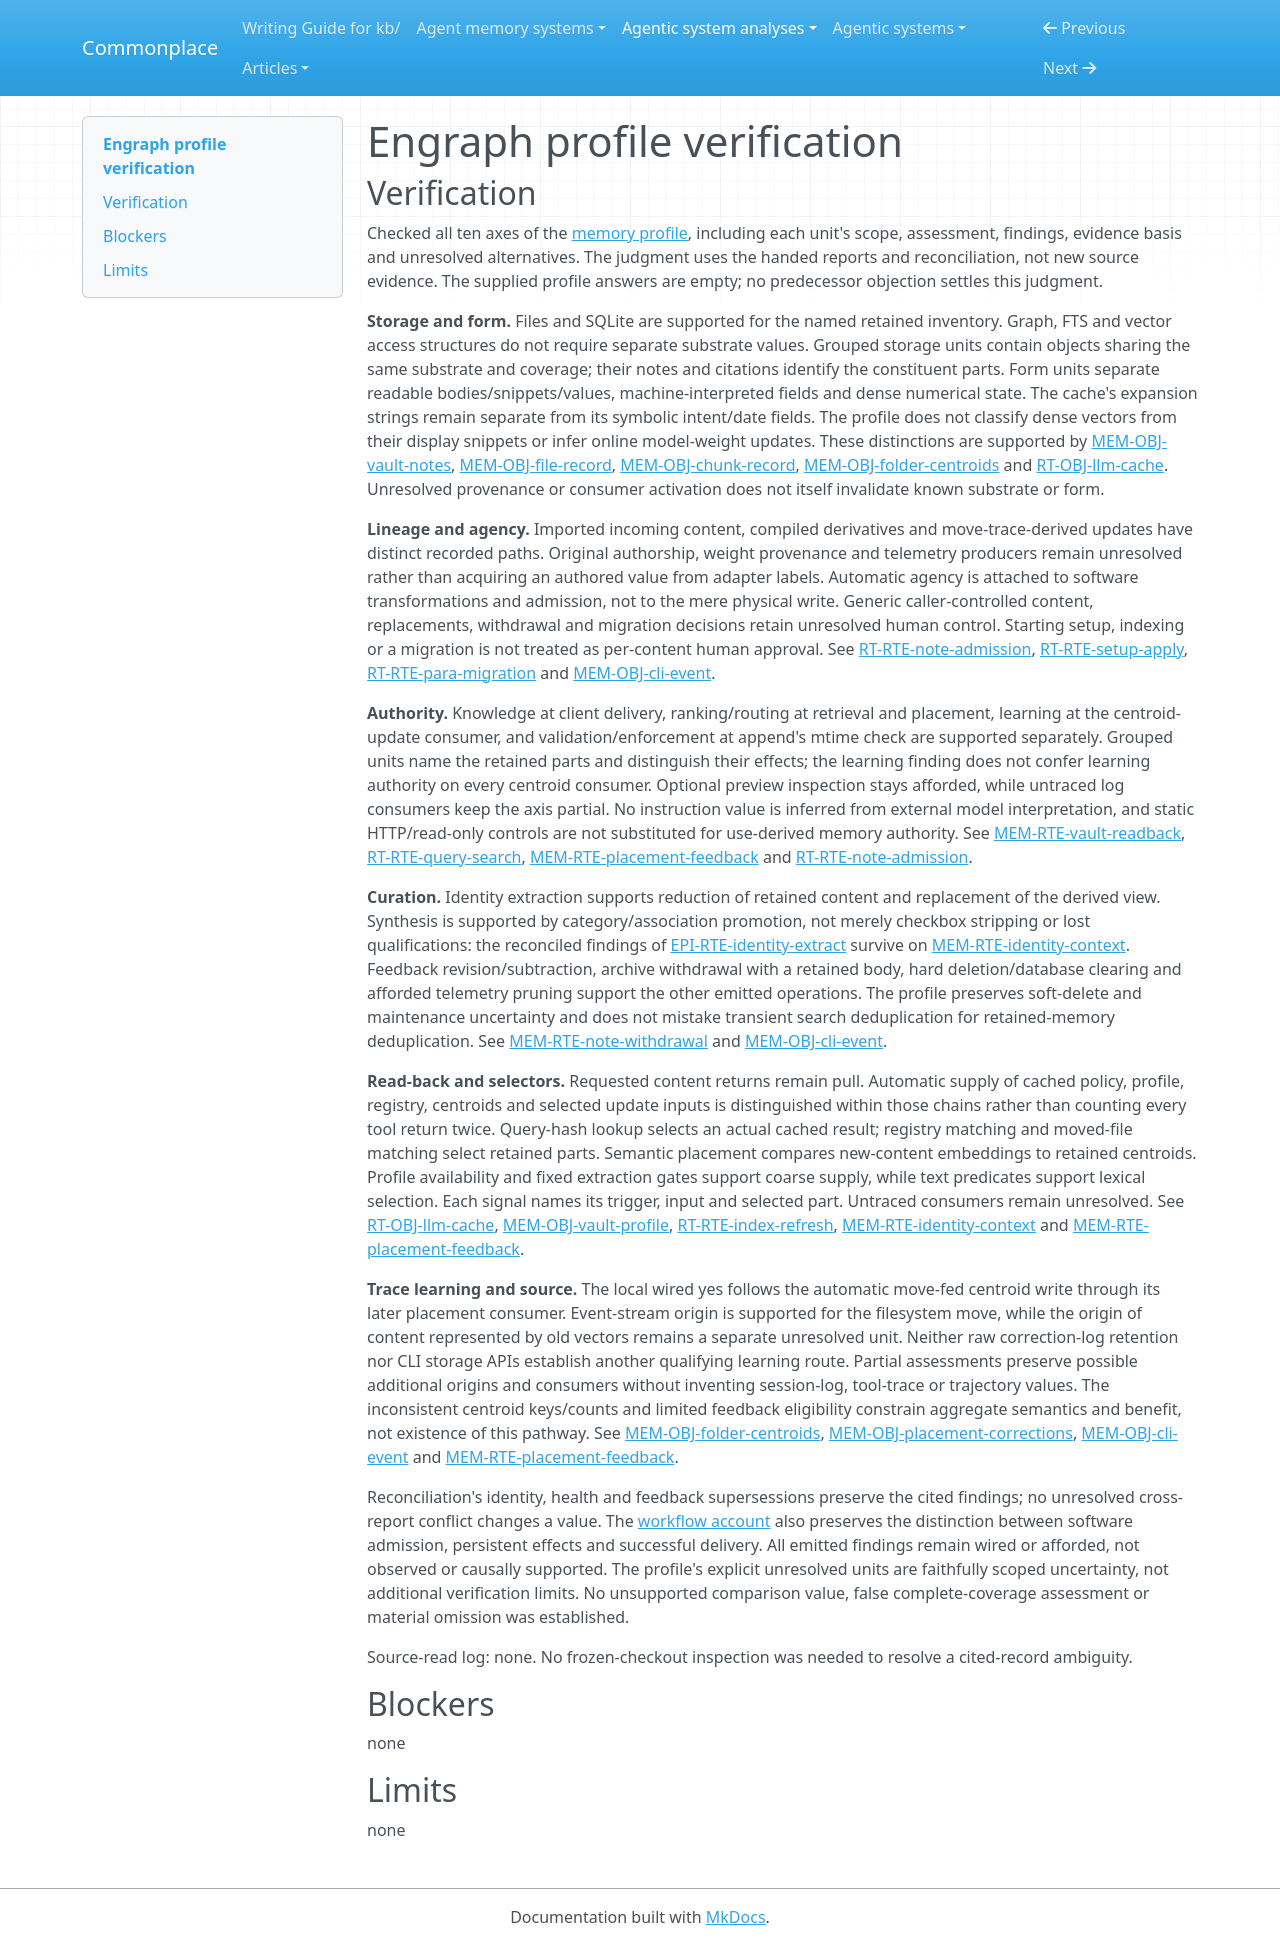

repository: zby/commonplace · page: agentic-system-analyses/retained/devwhodevs--engraph/profile-verification/index.html · generator: mkdocs

---
type: agentic-system-analyses/types/agentic-system-verification.md
description: "Independent verification of Engraph's memory profile against the accepted records at f9a95bc96accc792c02ee384d9e6bf768a88c8c8."
run-id: AAS-2026-10-14-engraph-0cd4f00695b0-01
reviewed-boundary: f9a95bc96accc792c02ee384d9e6bf768a88c8c8
---

# Engraph profile verification

## Verification

Checked all ten axes of the [memory profile](memory-profile.md#comparison-rationale), including each unit's scope, assessment, findings, evidence basis and unresolved alternatives. The judgment uses the handed reports and reconciliation, not new source evidence. The supplied profile answers are empty; no predecessor objection settles this judgment.

**Storage and form.** Files and SQLite are supported for the named retained inventory. Graph, FTS and vector access structures do not require separate substrate values. Grouped storage units contain objects sharing the same substrate and coverage; their notes and citations identify the constituent parts. Form units separate readable bodies/snippets/values, machine-interpreted fields and dense numerical state. The cache's expansion strings remain separate from its symbolic intent/date fields. The profile does not classify dense vectors from their display snippets or infer online model-weight updates. These distinctions are supported by [MEM-OBJ-vault-notes](memory.md#mem-obj-vault-notes), [MEM-OBJ-file-record](memory.md#mem-obj-file-record), [MEM-OBJ-chunk-record](memory.md#mem-obj-chunk-record), [MEM-OBJ-folder-centroids](memory.md#mem-obj-folder-centroids) and [RT-OBJ-llm-cache](runtime.md#rt-obj-llm-cache). Unresolved provenance or consumer activation does not itself invalidate known substrate or form.

**Lineage and agency.** Imported incoming content, compiled derivatives and move-trace-derived updates have distinct recorded paths. Original authorship, weight provenance and telemetry producers remain unresolved rather than acquiring an authored value from adapter labels. Automatic agency is attached to software transformations and admission, not to the mere physical write. Generic caller-controlled content, replacements, withdrawal and migration decisions retain unresolved human control. Starting setup, indexing or a migration is not treated as per-content human approval. See [RT-RTE-note-admission](runtime.md#rt-rte-note-admission), [RT-RTE-setup-apply](runtime.md#rt-rte-setup-apply), [RT-RTE-para-migration](runtime.md#rt-rte-para-migration) and [MEM-OBJ-cli-event](memory.md#mem-obj-cli-event).

**Authority.** Knowledge at client delivery, ranking/routing at retrieval and placement, learning at the centroid-update consumer, and validation/enforcement at append's mtime check are supported separately. Grouped units name the retained parts and distinguish their effects; the learning finding does not confer learning authority on every centroid consumer. Optional preview inspection stays afforded, while untraced log consumers keep the axis partial. No instruction value is inferred from external model interpretation, and static HTTP/read-only controls are not substituted for use-derived memory authority. See [MEM-RTE-vault-readback](memory.md#mem-rte-vault-readback), [RT-RTE-query-search](runtime.md#rt-rte-query-search), [MEM-RTE-placement-feedback](memory.md#mem-rte-placement-feedback) and [RT-RTE-note-admission](runtime.md#rt-rte-note-admission).

**Curation.** Identity extraction supports reduction of retained content and replacement of the derived view. Synthesis is supported by category/association promotion, not merely checkbox stripping or lost qualifications: the reconciled findings of [EPI-RTE-identity-extract](epistemic.md#epi-rte-identity-extract) survive on [MEM-RTE-identity-context](memory.md#mem-rte-identity-context). Feedback revision/subtraction, archive withdrawal with a retained body, hard deletion/database clearing and afforded telemetry pruning support the other emitted operations. The profile preserves soft-delete and maintenance uncertainty and does not mistake transient search deduplication for retained-memory deduplication. See [MEM-RTE-note-withdrawal](memory.md#mem-rte-note-withdrawal) and [MEM-OBJ-cli-event](memory.md#mem-obj-cli-event).

**Read-back and selectors.** Requested content returns remain pull. Automatic supply of cached policy, profile, registry, centroids and selected update inputs is distinguished within those chains rather than counting every tool return twice. Query-hash lookup selects an actual cached result; registry matching and moved-file matching select retained parts. Semantic placement compares new-content embeddings to retained centroids. Profile availability and fixed extraction gates support coarse supply, while text predicates support lexical selection. Each signal names its trigger, input and selected part. Untraced consumers remain unresolved. See [RT-OBJ-llm-cache](runtime.md#rt-obj-llm-cache), [MEM-OBJ-vault-profile](memory.md#mem-obj-vault-profile), [RT-RTE-index-refresh](runtime.md#rt-rte-index-refresh), [MEM-RTE-identity-context](memory.md#mem-rte-identity-context) and [MEM-RTE-placement-feedback](memory.md#mem-rte-placement-feedback).

**Trace learning and source.** The local wired yes follows the automatic move-fed centroid write through its later placement consumer. Event-stream origin is supported for the filesystem move, while the origin of content represented by old vectors remains a separate unresolved unit. Neither raw correction-log retention nor CLI storage APIs establish another qualifying learning route. Partial assessments preserve possible additional origins and consumers without inventing session-log, tool-trace or trajectory values. The inconsistent centroid keys/counts and limited feedback eligibility constrain aggregate semantics and benefit, not existence of this pathway. See [MEM-OBJ-folder-centroids](memory.md#mem-obj-folder-centroids), [MEM-OBJ-placement-corrections](memory.md#mem-obj-placement-corrections), [MEM-OBJ-cli-event](memory.md#mem-obj-cli-event) and [MEM-RTE-placement-feedback](memory.md#mem-rte-placement-feedback).

Reconciliation's identity, health and feedback supersessions preserve the cited findings; no unresolved cross-report conflict changes a value. The [workflow account](workflow.md#workflow-account) also preserves the distinction between software admission, persistent effects and successful delivery. All emitted findings remain wired or afforded, not observed or causally supported. The profile's explicit unresolved units are faithfully scoped uncertainty, not additional verification limits. No unsupported comparison value, false complete-coverage assessment or material omission was established.

Source-read log: none. No frozen-checkout inspection was needed to resolve a cited-record ambiguity.

## Blockers

none

## Limits

none
